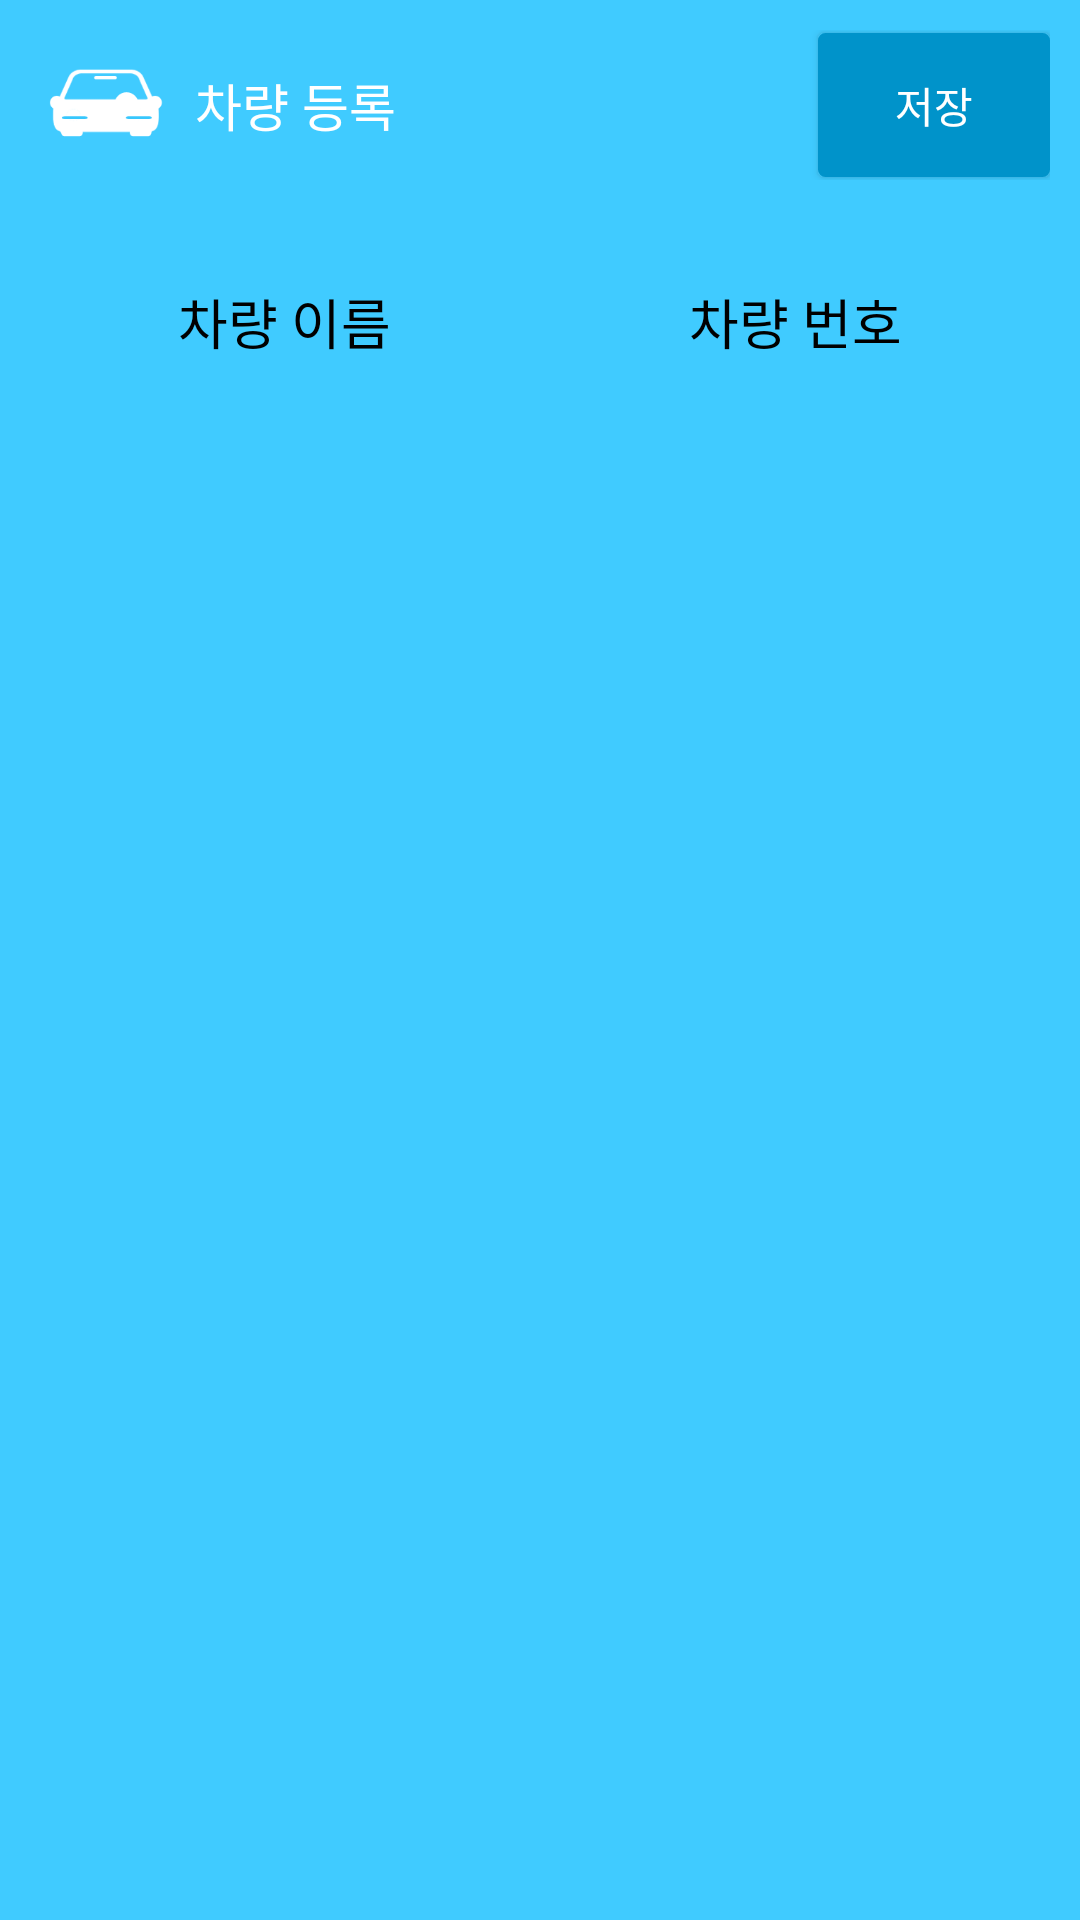

Produce the Android XML layout that renders to this screen, including the resource entries it uses.
<!-- AndroidManifest.xml: application theme AppTheme.NoActionBar -->
<!-- res/layout/popup_add_cars.xml -->
<?xml version="1.0" encoding="utf-8"?>
<RelativeLayout xmlns:android="http://schemas.android.com/apk/res/android"
    android:layout_width="fill_parent"
    android:layout_height="fill_parent"
    android:background="#ff40cbff"
    android:orientation="vertical">

    <TableLayout
        android:layout_width="fill_parent"
        android:layout_height="fill_parent"
        android:orientation="vertical">

        <TableRow
            android:gravity="center"
            android:paddingBottom="5.0dip"
            android:paddingLeft="10.0dip"
            android:paddingRight="10.0dip"
            android:paddingTop="10.0dip">

            <ImageView
                android:layout_width="50.0dip"
                android:layout_height="50.0dip"
                android:layout_gravity="center"
                android:background="@drawable/icon_nobackground" />

            <TextView
                android:id="@id/TextView_Setting_Cars_Add_Title"
                android:layout_width="0.0dip"
                android:layout_height="wrap_content"
                android:layout_weight="5.5"
                android:gravity="left|center"
                android:paddingBottom="10.0dip"
                android:paddingLeft="5.0dip"
                android:paddingTop="10.0dip"
                android:text="차량 등록"
                android:textColor="#ffffffff"
                android:textSize="17.0dip" />

            <Button
                android:id="@id/Button_Setting_Cars_Add_OK"
                android:layout_width="0.0dip"
                android:layout_height="wrap_content"
                android:layout_weight="2.0"
                android:background="@drawable/btn_click_dark_blue"
                android:gravity="center"
                android:paddingBottom="10.0dip"
                android:paddingLeft="5.0dip"
                android:paddingRight="5.0dip"
                android:paddingTop="10.0dip"
                android:text="저장"
                android:textColor="#ffffffff"
                android:textSize="14.0dip" />
        </TableRow>

        <ScrollView
            android:layout_width="fill_parent"
            android:layout_height="fill_parent"
            android:layout_marginBottom="55.0dip"
            android:orientation="vertical">

            <TableLayout
                android:layout_width="fill_parent"
                android:layout_height="fill_parent"
                android:orientation="vertical">

                <TableRow
                    android:layout_marginTop="10.0dip"
                    android:paddingLeft="10.0dip"
                    android:paddingRight="10.0dip">

                    <TableLayout
                        android:id="@id/TableLayout_Setting_Cars_Add_Tab1"
                        android:layout_width="0.0dip"
                        android:layout_height="fill_parent"
                        android:layout_marginRight="1.0dip"
                        android:layout_marginTop="1.0dip"
                        android:layout_weight="1.0"
                        android:background="@drawable/btn_click_white"
                        android:paddingBottom="13.0dip"
                        android:paddingTop="13.0dip">

                        <TextView
                            android:layout_width="fill_parent"
                            android:layout_height="wrap_content"
                            android:gravity="center"
                            android:paddingBottom="5.0dip"
                            android:paddingTop="5.0dip"
                            android:text="차량 이름"
                            android:textColor="#ff000000"
                            android:textSize="18.0dip" />

                        <TextView
                            android:id="@id/TextView_Setting_Cars_Add1"
                            android:layout_width="0.0dip"
                            android:layout_height="wrap_content"
                            android:layout_weight="1.0"
                            android:gravity="center"
                            android:paddingBottom="5.0dip"
                            android:text=""
                            android:textColor="#ff000000"
                            android:textSize="14.0dip" />
                    </TableLayout>

                    <TableLayout
                        android:id="@id/TableLayout_Setting_Cars_Add_Tab2"
                        android:layout_width="0.0dip"
                        android:layout_height="fill_parent"
                        android:layout_marginTop="1.0dip"
                        android:layout_weight="1.0"
                        android:background="@drawable/btn_click_white"
                        android:paddingBottom="13.0dip"
                        android:paddingTop="13.0dip">

                        <TextView
                            android:layout_width="fill_parent"
                            android:layout_height="wrap_content"
                            android:gravity="center"
                            android:paddingBottom="5.0dip"
                            android:paddingTop="5.0dip"
                            android:text="차량 번호"
                            android:textColor="#ff000000"
                            android:textSize="18.0dip" />

                        <TextView
                            android:id="@id/TextView_Setting_Cars_Add2"
                            android:layout_width="0.0dip"
                            android:layout_height="wrap_content"
                            android:layout_weight="1.0"
                            android:gravity="center"
                            android:paddingBottom="5.0dip"
                            android:text=""
                            android:textColor="#ff000000"
                            android:textSize="14.0dip" />

                    </TableLayout>
                </TableRow>
            </TableLayout>
        </ScrollView>
    </TableLayout>

</RelativeLayout>
<!-- resources referenced by this layout -->
<resources>
  <!-- drawable btn_click_dark_blue (drawable) -->
  <?xml version="1.0" encoding="utf-8"?>
  <selector
    xmlns:android="http://schemas.android.com/apk/res/android">
      <item android:state_focused="false" android:state_pressed="true" android:drawable="@drawable/image_border_blue_2" />
      <item android:drawable="@drawable/image_border_dark_blue" />
  </selector>
  <!-- drawable btn_click_white (drawable) -->
  <?xml version="1.0" encoding="utf-8"?>
  <selector
    xmlns:android="http://schemas.android.com/apk/res/android">
      <item android:state_focused="false" android:state_pressed="true" android:drawable="@drawable/image_border_white_2" />
      <item android:drawable="@drawable/image_border_white" />
  </selector>
  <!-- drawable icon_nobackground: png bitmap (drawable, 3335 bytes) -->
  <style name="AppTheme.NoActionBar">
          <item name="windowActionBar">false</item>
          <item name="windowNoTitle">true</item>
      </style>
  <!-- drawable image_border_blue_2 (drawable) -->
  <?xml version="1.0" encoding="utf-8"?>
  <shape android:shape="rectangle"
    xmlns:android="http://schemas.android.com/apk/res/android">
      <corners android:radius="2.0dip" />
      <solid android:color="#ffefa72a" />
      <stroke android:width="1.0dip" android:color="#ffefa72a" />
  </shape>
  <!-- drawable image_border_dark_blue (drawable) -->
  <?xml version="1.0" encoding="utf-8"?>
  <shape android:shape="rectangle"
    xmlns:android="http://schemas.android.com/apk/res/android">
      <corners android:radius="2.0dip" />
      <solid android:color="#ff0093ca" />
      <stroke android:width="1.0dip" android:color="#ff0093ca" />
  </shape>
</resources>
